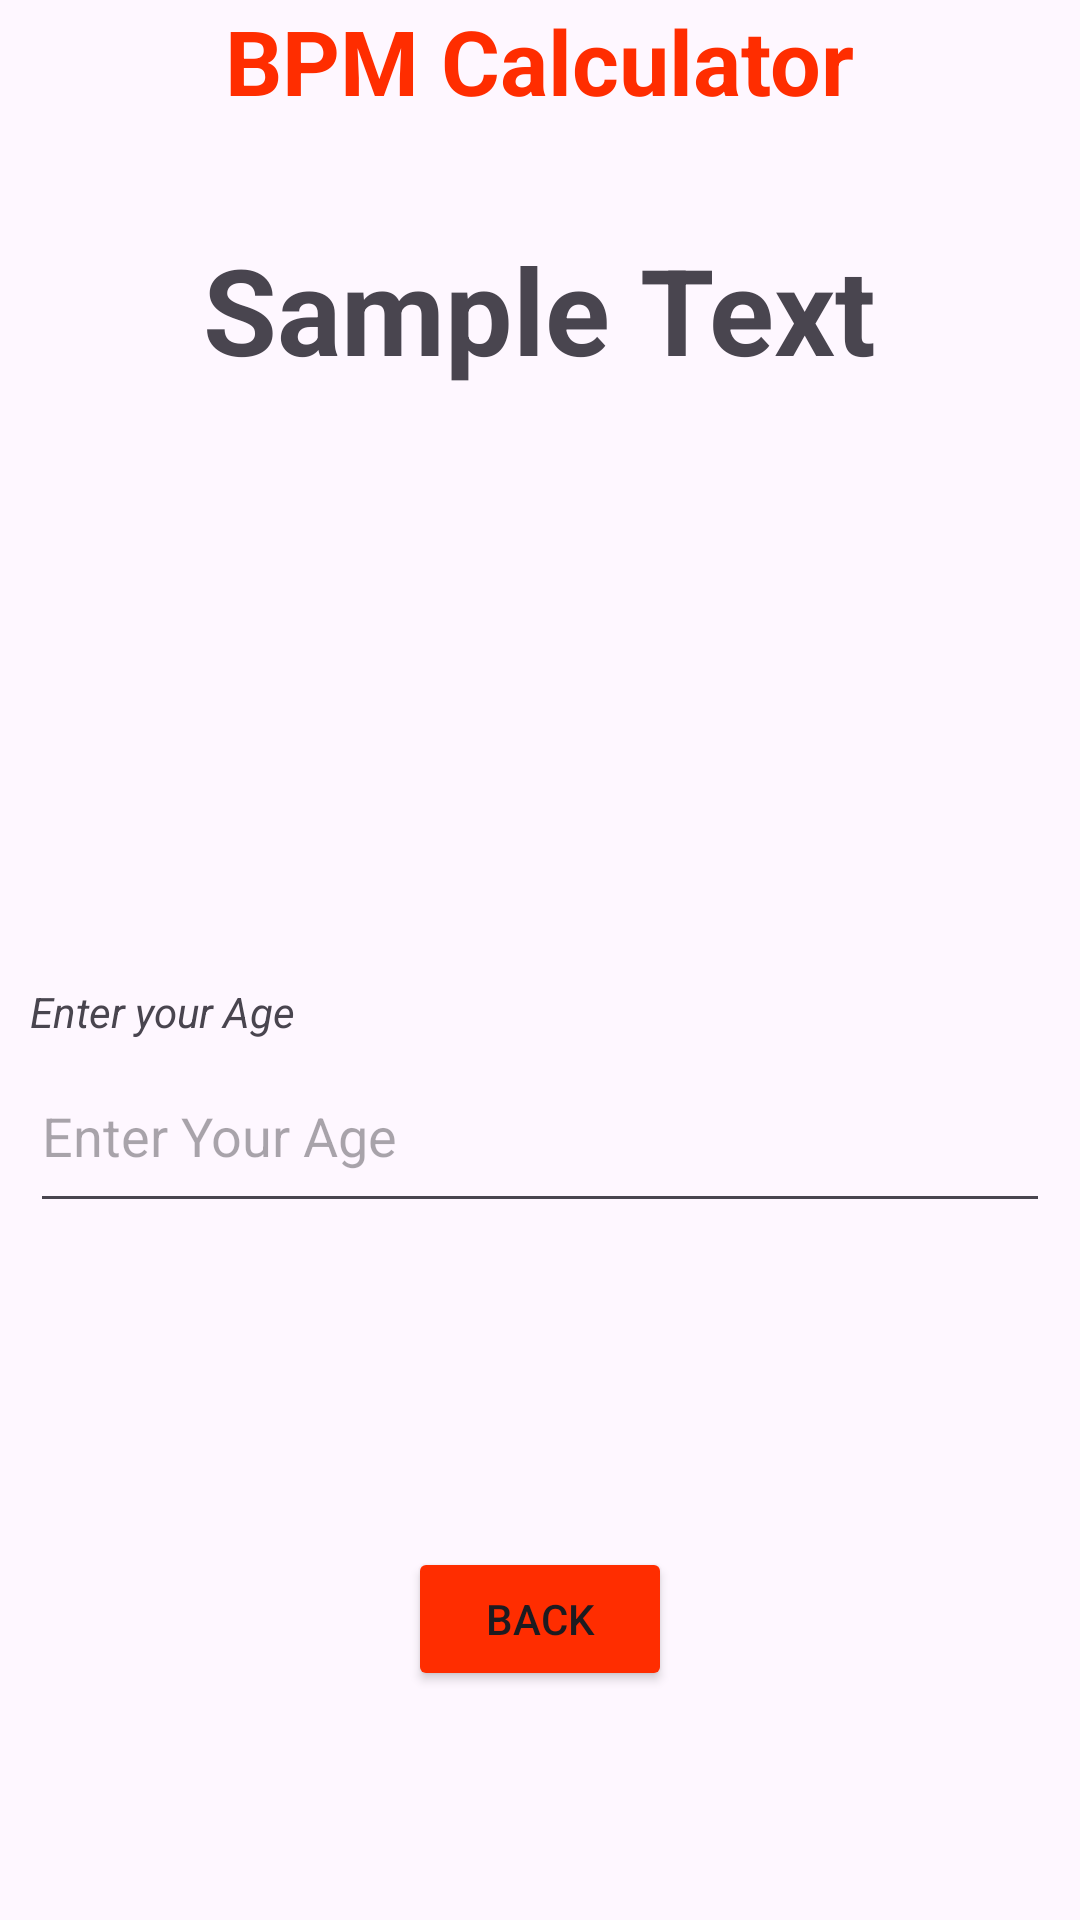

Write the Android layout XML for this screen, with the resource values it uses.
<!-- AndroidManifest.xml: application theme Theme.CodeAlphaFItnessTrackerApp -->
<!-- res/layout/activity_bpm.xml -->
<?xml version="1.0" encoding="utf-8"?>
<androidx.constraintlayout.widget.ConstraintLayout xmlns:android="http://schemas.android.com/apk/res/android"
    xmlns:app="http://schemas.android.com/apk/res-auto"
    xmlns:tools="http://schemas.android.com/tools"
    android:layout_width="match_parent"
    android:layout_height="match_parent">

    <LinearLayout
        android:id="@+id/linearLayout"
        android:layout_width="match_parent"
        android:layout_height="wrap_content"
        android:orientation="vertical"
        android:gravity="center"
       >

        <TextView
            android:layout_width="wrap_content"
            android:layout_height="wrap_content"
            android:gravity="center"
            android:text="BPM Calculator"
            android:textColor="@color/red"
            android:textSize="30sp"
            android:textStyle="bold" />


    </LinearLayout>


    <LinearLayout
        android:layout_width="match_parent"
        android:layout_height="match_parent"
        android:layout_margin="10dp"
        android:gravity="center"
        android:orientation="vertical">

        <TextView
            android:id="@+id/resultText"
            android:layout_width="wrap_content"
            android:layout_height="wrap_content"
            android:text="Sample Text"
            android:textStyle="bold"
            android:textSize="40sp"
            />


        <ProgressBar
            android:id="@+id/progressBar"
            android:layout_width="wrap_content"
            android:layout_height="wrap_content"
            android:visibility="invisible"
            app:layout_constraintBottom_toBottomOf="parent"
            app:layout_constraintEnd_toEndOf="parent"
            app:layout_constraintStart_toStartOf="parent"
            android:layout_marginBottom="150dp"
            app:layout_constraintTop_toBottomOf="@+id/resultText" />

        <TextView
            android:layout_width="wrap_content"
            android:layout_height="wrap_content"
            android:layout_gravity="left"
            android:text="Enter your Age"
            android:textStyle="italic" />


        <EditText
            android:id="@+id/ageInput"
            android:layout_width="match_parent"
            android:layout_height="61dp"
            android:layout_gravity="center"
            android:hint="Enter Your Age"
            android:inputType="number"
            android:labelFor="@+id/ageInput" />


        <Button
            android:layout_width="wrap_content"
            android:layout_height="wrap_content"
            android:layout_marginTop="30dp"
            android:backgroundTint="@color/red"
            android:visibility="invisible"
            android:text="Recalculate" />

        <Button
            android:id="@+id/backBtn"
            android:layout_width="wrap_content"
            android:layout_height="wrap_content"
            android:layout_marginTop="30dp"
            android:backgroundTint="@color/red"
            android:text="Back" />

    </LinearLayout>

</androidx.constraintlayout.widget.ConstraintLayout>
<!-- resources referenced by this layout -->
<resources>
  <color name="red">#FF2D00</color>
  <style name="Theme.CodeAlphaFItnessTrackerApp" parent="Base.Theme.CodeAlphaFItnessTrackerApp" />
  <style name="Base.Theme.CodeAlphaFItnessTrackerApp" parent="Theme.Material3.DayNight.NoActionBar">
          <item name="android:statusBarColor">@color/red</item>
      </style>
</resources>
